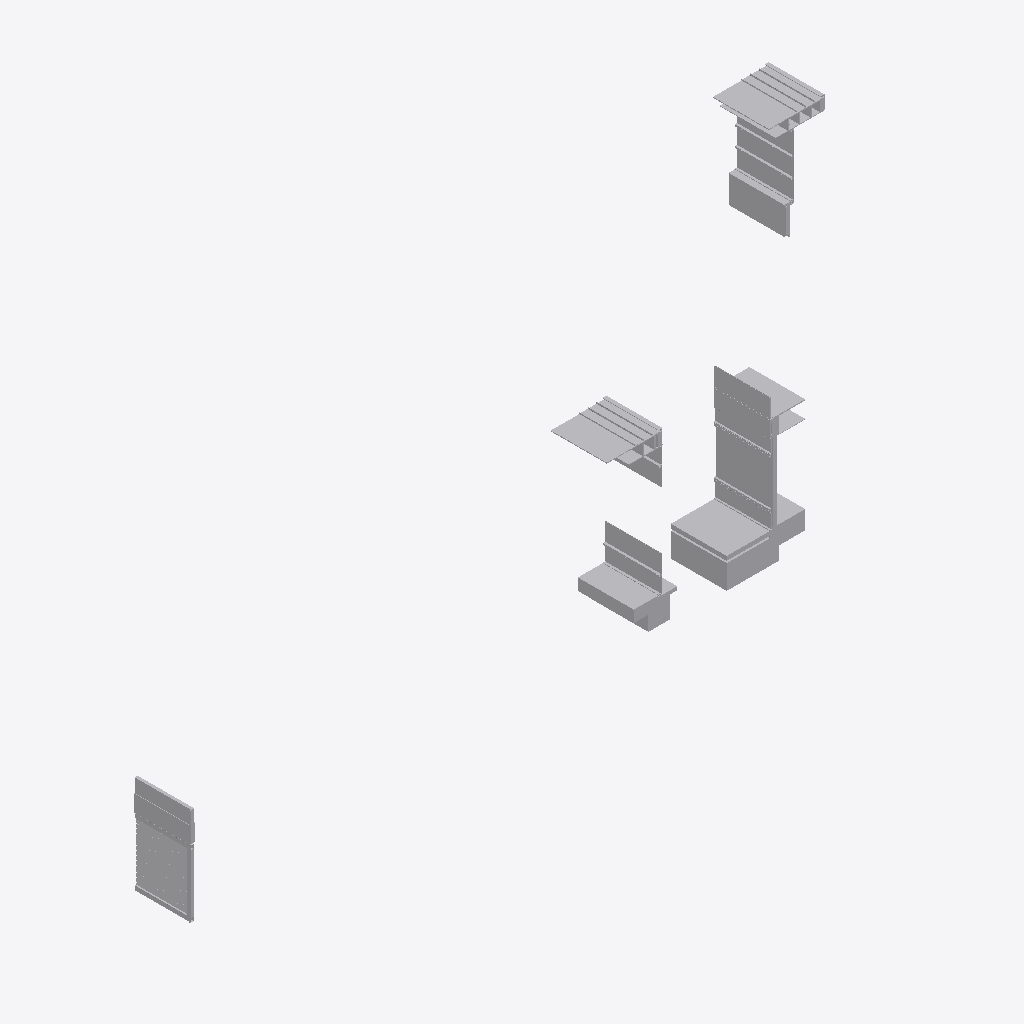
Isometric view of an IFC building model (IFC-SPF (STEP), schema IFC2X3, length unit metre), seen from the south-west, elements coloured by IFC class (only those large enough to see are counted): 78 other elements (light grey).
Extent 26.2 m × 7.8 m × 11.0 m (x, y, z). Storeys (4): Section A2 at 30.00 m; Section C1 at 31.00 m; Section D2 at 34.00 m; Section D1 at 34.00 m. Elements (152): 152 IfcBuildingElementProxy.

HEADER;
FILE_DESCRIPTION(('ViewDefinition [CoordinationView]'),'2;1');
FILE_NAME('Sections D.ifc','2018-12-26T20:59:22',('Yorik van Havre','yorik@uncreated.net'),('uncreated.net'),'IfcOpenShell 0.5.0-dev','IfcOpenShell 0.5.0-dev','');
FILE_SCHEMA(('IFC2X3'));
ENDSEC;
DATA;
#20=IFCPROJECT('3580753c_1e44_4e66_87a',#5,'Sections_D',$,$,$,$,(#11),#19);
#4803=IFCSITE('0YAHCC2L4HwPgc093rt3ko',#5,'Default Site','',$,$,$,$,.ELEMENT.,$,$,$,$,$);
#4805=IFCBUILDING('0YAIdw2L4HwPgc093rt3ko',#5,'Default Building','',$,$,$,$,.ELEMENT.,$,$,$);
#21=IFCBUILDINGSTOREY('0UzLe62L4HwPgc093rt3ko',#5,'Section D2','',$,$,$,$,.ELEMENT.,33.9999999999999);
#1543=IFCBUILDINGSTOREY('02zm981M8HwQaR093rt3ko',#5,'Section A2','',$,$,$,$,.ELEMENT.,30.0);
#3836=IFCBUILDINGSTOREY('04JK141M8HwQaR093rt3ko',#5,'Section C1','',$,$,$,$,.ELEMENT.,30.9999999999999);
#4259=IFCBUILDINGSTOREY('0X8FFu2L4HwPgc093rt3ko',#5,'Section D1','',$,$,$,$,.ELEMENT.,33.9999999999999);
#4807=IFCBUILDINGSTOREY('0YAww_2L4HwPgc093rt3ko',#5,'Default Storey','',$,$,$,$,.ELEMENT.,$);
#4159=IFCBUILDINGELEMENTPROXY('04Va8C1M8HwQaR093rt3ko',#5,'Door louver','',$,#37,#4158,$,.ELEMENT.);
#107=IFCBUILDINGELEMENTPROXY('0VJ9ey2L4HwPgc093rt3ko',#5,'Structure071','',$,#37,#106,$,.ELEMENT.);
#139=IFCBUILDINGELEMENTPROXY('0VMKN02L4HwPgc093rt3ko',#5,'Water','',$,#37,#138,$,.ELEMENT.);
#421=IFCBUILDINGELEMENTPROXY('0Vfeo62L4HwPgc093rt3ko',#5,'Membrane071','',$,#37,#420,$,.ELEMENT.);
#2023=IFCBUILDINGELEMENTPROXY('03AvO21M8HwQaR093rt3ko',#5,'Membrane066','',$,#37,#2022,$,.ELEMENT.);
#4569=IFCBUILDINGELEMENTPROXY('0XpQnM2L4HwPgc093rt3ko',#5,'Membrane070','',$,#37,#4568,$,.ELEMENT.);
#3460=IFCBUILDINGELEMENTPROXY('03x0w_1M8HwQaR093rt3ko',#5,'Gypsum025','',$,#37,#3459,$,.ELEMENT.);
#4319=IFCBUILDINGELEMENTPROXY('0XI5F62L4HwPgc093rt3ko',#5,'Sill001','',$,#37,#4318,$,.ELEMENT.);
#4470=IFCBUILDINGELEMENTPROXY('0XX5zq2L4HwPgc093rt3ko',#5,'Structure','',$,#37,#4469,$,.ELEMENT.);
#1501=IFCBUILDINGELEMENTPROXY('0WRF0Q2L4HwPgc093rt3ko',#5,'Sill002','',$,#37,#1500,$,.ELEMENT.);
#1177=IFCBUILDINGELEMENTPROXY('0V$q_c2L4HwPgc093rt3ko',#5,'Glass034','',$,#37,#1176,$,.ELEMENT.);
#4280=IFCBUILDINGELEMENTPROXY('0XD59y2L4HwPgc093rt3ko',#5,'Glass027','',$,#37,#4279,$,.ELEMENT.);
#3904=IFCBUILDINGELEMENTPROXY('04Mb2k1M8HwQaR093rt3ko',#5,'Stucco031','',$,#37,#3903,$,.ELEMENT.);
#4231=IFCBUILDINGELEMENTPROXY('04gWuK1M8HwQaR093rt3ko',#5,'Membrane068','',$,#37,#4230,$,.ELEMENT.);
#1253=IFCBUILDINGELEMENTPROXY('0W4nLe2L4HwPgc093rt3ko',#5,'Stucco','',$,#37,#1252,$,.ELEMENT.);
#3341=IFCBUILDINGELEMENTPROXY('03ocrA1M8HwQaR093rt3ko',#5,'Glass020','',$,#37,#3340,$,.ELEMENT.);
#3366=IFCBUILDINGELEMENTPROXY('03qgMW1M8HwQaR093rt3ko',#5,'Glass022','',$,#37,#3365,$,.ELEMENT.);
#4338=IFCBUILDINGELEMENTPROXY('0XJrxS2L4HwPgc093rt3ko',#5,'Glass026','',$,#37,#4337,$,.ELEMENT.);
#231=IFCBUILDINGELEMENTPROXY('0VSzAC2L4HwPgc093rt3ko',#5,'Stucco033','',$,#37,#230,$,.ELEMENT.);
#1308=IFCBUILDINGELEMENTPROXY('0W8BUQ2L4HwPgc093rt3ko',#5,'Stucco034','',$,#37,#1307,$,.ELEMENT.);
#81=IFCBUILDINGELEMENTPROXY('0VF_Uc2L4HwPgc093rt3ko',#5,'Structure069','',$,#37,#80,$,.ELEMENT.);
#2055=IFCBUILDINGELEMENTPROXY('03D8nY1M8HwQaR093rt3ko',#5,'Roofing012','',$,#37,#2054,$,.ELEMENT.);
#4546=IFCBUILDINGELEMENTPROXY('0XmT1w2L4HwPgc093rt3ko',#5,'Roofing014','',$,#37,#4545,$,.ELEMENT.);
#1723=IFCBUILDINGELEMENTPROXY('030SiG1M8HwQaR093rt3ko',#5,'Roofing011','',$,#37,#1722,$,.ELEMENT.);
#4497=IFCBUILDINGELEMENTPROXY('0Xbv642L4HwPgc093rt3ko',#5,'Roofing013','',$,#37,#4496,$,.ELEMENT.);
#3391=IFCBUILDINGELEMENTPROXY('03sjvG1M8HwQaR093rt3ko',#5,'Glass024','',$,#37,#3390,$,.ELEMENT.);
#4755=IFCBUILDINGELEMENTPROXY('0Xy63e2L4HwPgc093rt3ko',#5,'Glass030','',$,#37,#4754,$,.ELEMENT.);
#1469=IFCBUILDINGELEMENTPROXY('0WO2OK2L4HwPgc093rt3ko',#5,'Sill003','',$,#37,#1468,$,.ELEMENT.);
#4038=IFCBUILDINGELEMENTPROXY('04UWZ_1M8HwQaR093rt3ko',#5,'Door frame002','',$,#37,#4037,$,.ELEMENT.);
#3700=IFCBUILDINGELEMENTPROXY('048Ify1M8HwQaR093rt3ko',#5,'Sill','',$,#37,#3699,$,.ELEMENT.);
#3835=IFCBUILDINGELEMENTPROXY('04ICqW1M8HwQaR093rt3ko',#5,'Gypsum026','',$,#37,#3834,$,.ELEMENT.);
#4024=IFCBUILDINGELEMENTPROXY('04TWzM1M8HwQaR093rt3ko',#5,'Door frame001','',$,#37,#4023,$,.ELEMENT.);
#1978=IFCBUILDINGELEMENTPROXY('038b3E1M8HwQaR093rt3ko',#5,'Roof003','',$,#37,#1977,$,.ELEMENT.);
#4525=IFCBUILDINGELEMENTPROXY('0Xh$kO2L4HwPgc093rt3ko',#5,'Roof004','',$,#37,#4524,$,.ELEMENT.);
#462=IFCBUILDINGELEMENTPROXY('0Viyi82L4HwPgc093rt3ko',#5,'Insulation022','',$,#37,#461,$,.ELEMENT.);
#1519=IFCBUILDINGELEMENTPROXY('0WSpqc2L4HwPgc093rt3ko',#5,'Gypsum','',$,#37,#1518,$,.ELEMENT.);
#4017=IFCBUILDINGELEMENTPROXY('04SBjG1M8HwQaR093rt3ko',#5,'Door frame','',$,#37,#4016,$,.ELEMENT.);
#1861=IFCBUILDINGELEMENTPROXY('033H281M8HwQaR093rt3ko',#5,'Flashing017','',$,#37,#1860,$,.ELEMENT.);
#4553=IFCBUILDINGELEMENTPROXY('0Xnz0Q2L4HwPgc093rt3ko',#5,'Soffit006','',$,#37,#4552,$,.ELEMENT.);
#4739=IFCBUILDINGELEMENTPROXY('0XuJgg2L4HwPgc093rt3ko',#5,'Flashing021','',$,#37,#4738,$,.ELEMENT.);
#4273=IFCBUILDINGELEMENTPROXY('0XBYvM2L4HwPgc093rt3ko',#5,'Window frame011','',$,#37,#4272,$,.ELEMENT.);
#3322=IFCBUILDINGELEMENTPROXY('03lZ4k1M8HwQaR093rt3ko',#5,'Window frame008','',$,#37,#3321,$,.ELEMENT.);
#3315=IFCBUILDINGELEMENTPROXY('03SQOG1M8HwQaR093rt3ko',#5,'Window frame007','',$,#37,#3314,$,.ELEMENT.);
#381=IFCBUILDINGELEMENTPROXY('0VcVXe2L4HwPgc093rt3ko',#5,'Brick001','',$,#37,#380,$,.ELEMENT.);
#4483=IFCBUILDINGELEMENTPROXY('0XYlAy2L4HwPgc093rt3ko',#5,'Structure068','',$,#37,#4482,$,.ELEMENT.);
#2111=IFCBUILDINGELEMENTPROXY('03IFRo1M8HwQaR093rt3ko',#5,'Window frame006','',$,#37,#2110,$,.ELEMENT.);
#4266=IFCBUILDINGELEMENTPROXY('0X9ypS2L4HwPgc093rt3ko',#5,'Window frame010','',$,#37,#4265,$,.ELEMENT.);
#3763=IFCBUILDINGELEMENTPROXY('04ChOg1M8HwQaR093rt3ko',#5,'Soffit005','',$,#37,#3762,$,.ELEMENT.);
#188=IFCBUILDINGELEMENTPROXY('0VPbps2L4HwPgc093rt3ko',#5,'Flashing022','',$,#37,#187,$,.ELEMENT.);
#1315=IFCBUILDINGELEMENTPROXY('0W9rCW2L4HwPgc093rt3ko',#5,'Metal profile103','',$,#37,#1314,$,.ELEMENT.);
#4795=IFCBUILDINGELEMENTPROXY('0Y4HS22L4HwPgc093rt3ko',#5,'Glass033','',$,#37,#4794,$,.ELEMENT.);
#94=IFCBUILDINGELEMENTPROXY('0VHaya2L4HwPgc093rt3ko',#5,'Structure070','',$,#37,#93,$,.ELEMENT.);
#1270=IFCBUILDINGELEMENTPROXY('0W6Pl22L4HwPgc093rt3ko',#5,'Structure077','',$,#37,#1269,$,.ELEMENT.);
#3428=IFCBUILDINGELEMENTPROXY('03uqao1M8HwQaR093rt3ko',#5,'Insulation021','',$,#37,#3427,$,.ELEMENT.);
#1918=IFCBUILDINGELEMENTPROXY('036JGc1M8HwQaR093rt3ko',#5,'Plywood105','',$,#37,#1917,$,.ELEMENT.);
#4511=IFCBUILDINGELEMENTPROXY('0XexSq2L4HwPgc093rt3ko',#5,'Plywood114','',$,#37,#4510,$,.ELEMENT.);
#1329=IFCBUILDINGELEMENTPROXY('0WCp7M2L4HwPgc093rt3ko',#5,'Brick003','',$,#37,#1328,$,.ELEMENT.);
#4244=IFCBUILDINGELEMENTPROXY('04hdkO1M8HwQaR093rt3ko',#5,'Framing071','',$,#37,#4243,$,.ELEMENT.);
#2102=IFCBUILDINGELEMENTPROXY('03HAna1M8HwQaR093rt3ko',#5,'Framing069','',$,#37,#2101,$,.ELEMENT.);
#4589=IFCBUILDINGELEMENTPROXY('0Xr2ba2L4HwPgc093rt3ko',#5,'Framing072','',$,#37,#4588,$,.ELEMENT.);
#1322=IFCBUILDINGELEMENTPROXY('0WBKSc2L4HwPgc093rt3ko',#5,'Brick002','',$,#37,#1321,$,.ELEMENT.);
#374=IFCBUILDINGELEMENTPROXY('0VasOG2L4HwPgc093rt3ko',#5,'Brick','',$,#37,#373,$,.ELEMENT.);
#4746=IFCBUILDINGELEMENTPROXY('0Xwb1A2L4HwPgc093rt3ko',#5,'Framing074','',$,#37,#4745,$,.ELEMENT.);
#1542=IFCBUILDINGELEMENTPROXY('0WW1eA2L4HwPgc093rt3ko',#5,'Gypsum028','',$,#37,#1541,$,.ELEMENT.);
#4764=IFCBUILDINGELEMENTPROXY('0Xzirc2L4HwPgc093rt3ko',#5,'Window frame012','',$,#37,#4763,$,.ELEMENT.);
#4605=IFCBUILDINGELEMENTPROXY('0XsjoC2L4HwPgc093rt3ko',#5,'Framing073','',$,#37,#4604,$,.ELEMENT.);
#1151=IFCBUILDINGELEMENTPROXY('0Vp6Gu2L4HwPgc093rt3ko',#5,'Window frame014','',$,#37,#1150,$,.ELEMENT.);
#2073=IFCBUILDINGELEMENTPROXY('03E7XK1M8HwQaR093rt3ko',#5,'Framing066','',$,#37,#2072,$,.ELEMENT.);
#2087=IFCBUILDINGELEMENTPROXY('03GCOI1M8HwQaR093rt3ko',#5,'Framing068','',$,#37,#2086,$,.ELEMENT.);
#2080=IFCBUILDINGELEMENTPROXY('03FDYG1M8HwQaR093rt3ko',#5,'Framing067','',$,#37,#2079,$,.ELEMENT.);
#1184=IFCBUILDINGELEMENTPROXY('0W1U_q2L4HwPgc093rt3ko',#5,'Glass035','',$,#37,#1183,$,.ELEMENT.);
#4287=IFCBUILDINGELEMENTPROXY('0XEkfM2L4HwPgc093rt3ko',#5,'Glass028','',$,#37,#4286,$,.ELEMENT.);
#4303=IFCBUILDINGELEMENTPROXY('0XGL8Q2L4HwPgc093rt3ko',#5,'Plywood113','',$,#37,#4302,$,.ELEMENT.);
#354=IFCBUILDINGELEMENTPROXY('0VWIiI2L4HwPgc093rt3ko',#5,'Metal profile101','',$,#37,#353,$,.ELEMENT.);
#3883=IFCBUILDINGELEMENTPROXY('04LPeo1M8HwQaR093rt3ko',#5,'Metal profile096','',$,#37,#3882,$,.ELEMENT.);
#1229=IFCBUILDINGELEMENTPROXY('0W30Do2L4HwPgc093rt3ko',#5,'Metal profile102','',$,#37,#1228,$,.ELEMENT.);
#3444=IFCBUILDINGELEMENTPROXY('03vxvK1M8HwQaR093rt3ko',#5,'Plywood106','',$,#37,#3443,$,.ELEMENT.);
#3850=IFCBUILDINGELEMENTPROXY('04KKpK1M8HwQaR093rt3ko',#5,'Structure067','',$,#37,#3849,$,.ELEMENT.);
ENDSEC;
